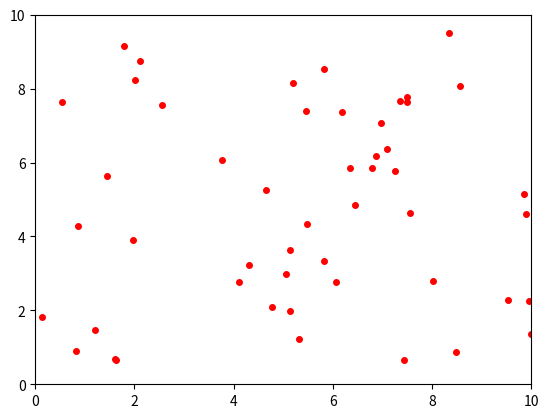

Reproduce this figure in Python. (Note: this script raises an exception after producing the figure.)
# -*- coding: utf-8 -*-
"""
Created on Sat Aug  9 19:21:52 2025

[redacted]
@name: Dancing Particles
@description:
    
    This code is supposed to simulate ecstatic dancers starting with some random initial conditions and then bouncing around.
    Behavior of particles can be continually improved.
"""

import numpy as np
import matplotlib.pyplot as plt
from matplotlib.animation import FuncAnimation
from matplotlib.animation import FFMpegWriter

# Define the simulation parameters
num_particles = 50  # Number of particles
cell_size = 10.0   # Size of the square cell
dt = 0.1         # Time step

# Initialize particle positions and velocities randomly within the cell
# x, y positions within [0, cell_size)
# vx, vy velocities within [-0.5, 0.5)
positions = cell_size * np.random.rand(num_particles, 2)
velocities = (np.random.rand(num_particles, 2) - 0.5) / 5

# Function to update particle positions and handle boundary conditions
def update_particles():
    global positions, velocities

    # Update positions based on velocities
    positions += velocities * dt

    # Handle boundary conditions (bouncing off walls)
    # If a particle hits a wall, reverse its velocity component
    positions[positions < 0] = 0  # Restrict particles to stay within the cell
    positions[positions > cell_size] = cell_size
    velocities[positions == 0] *= -1
    velocities[positions == cell_size] *= -1


# Create the plot for visualization
fig, ax = plt.subplots()
ax.set_xlim(0, cell_size)
ax.set_ylim(0, cell_size)

# Plot the particles as red dots
particles_plot, = ax.plot(positions[:, 0], positions[:, 1], 'ro', markersize=4)

# Function to animate the particle movement
def animate(frame):
    update_particles()
    particles_plot.set_data(positions[:, 0], positions[:, 1])
    return particles_plot,

# Create the animation
animation = FuncAnimation(fig, animate, frames=200, interval=50, blit=True)

plt.show()

# save as mp4
FFwriter = FFMpegWriter(fps=10)
animation.save('dancingparticles.mp4', writer = FFwriter)